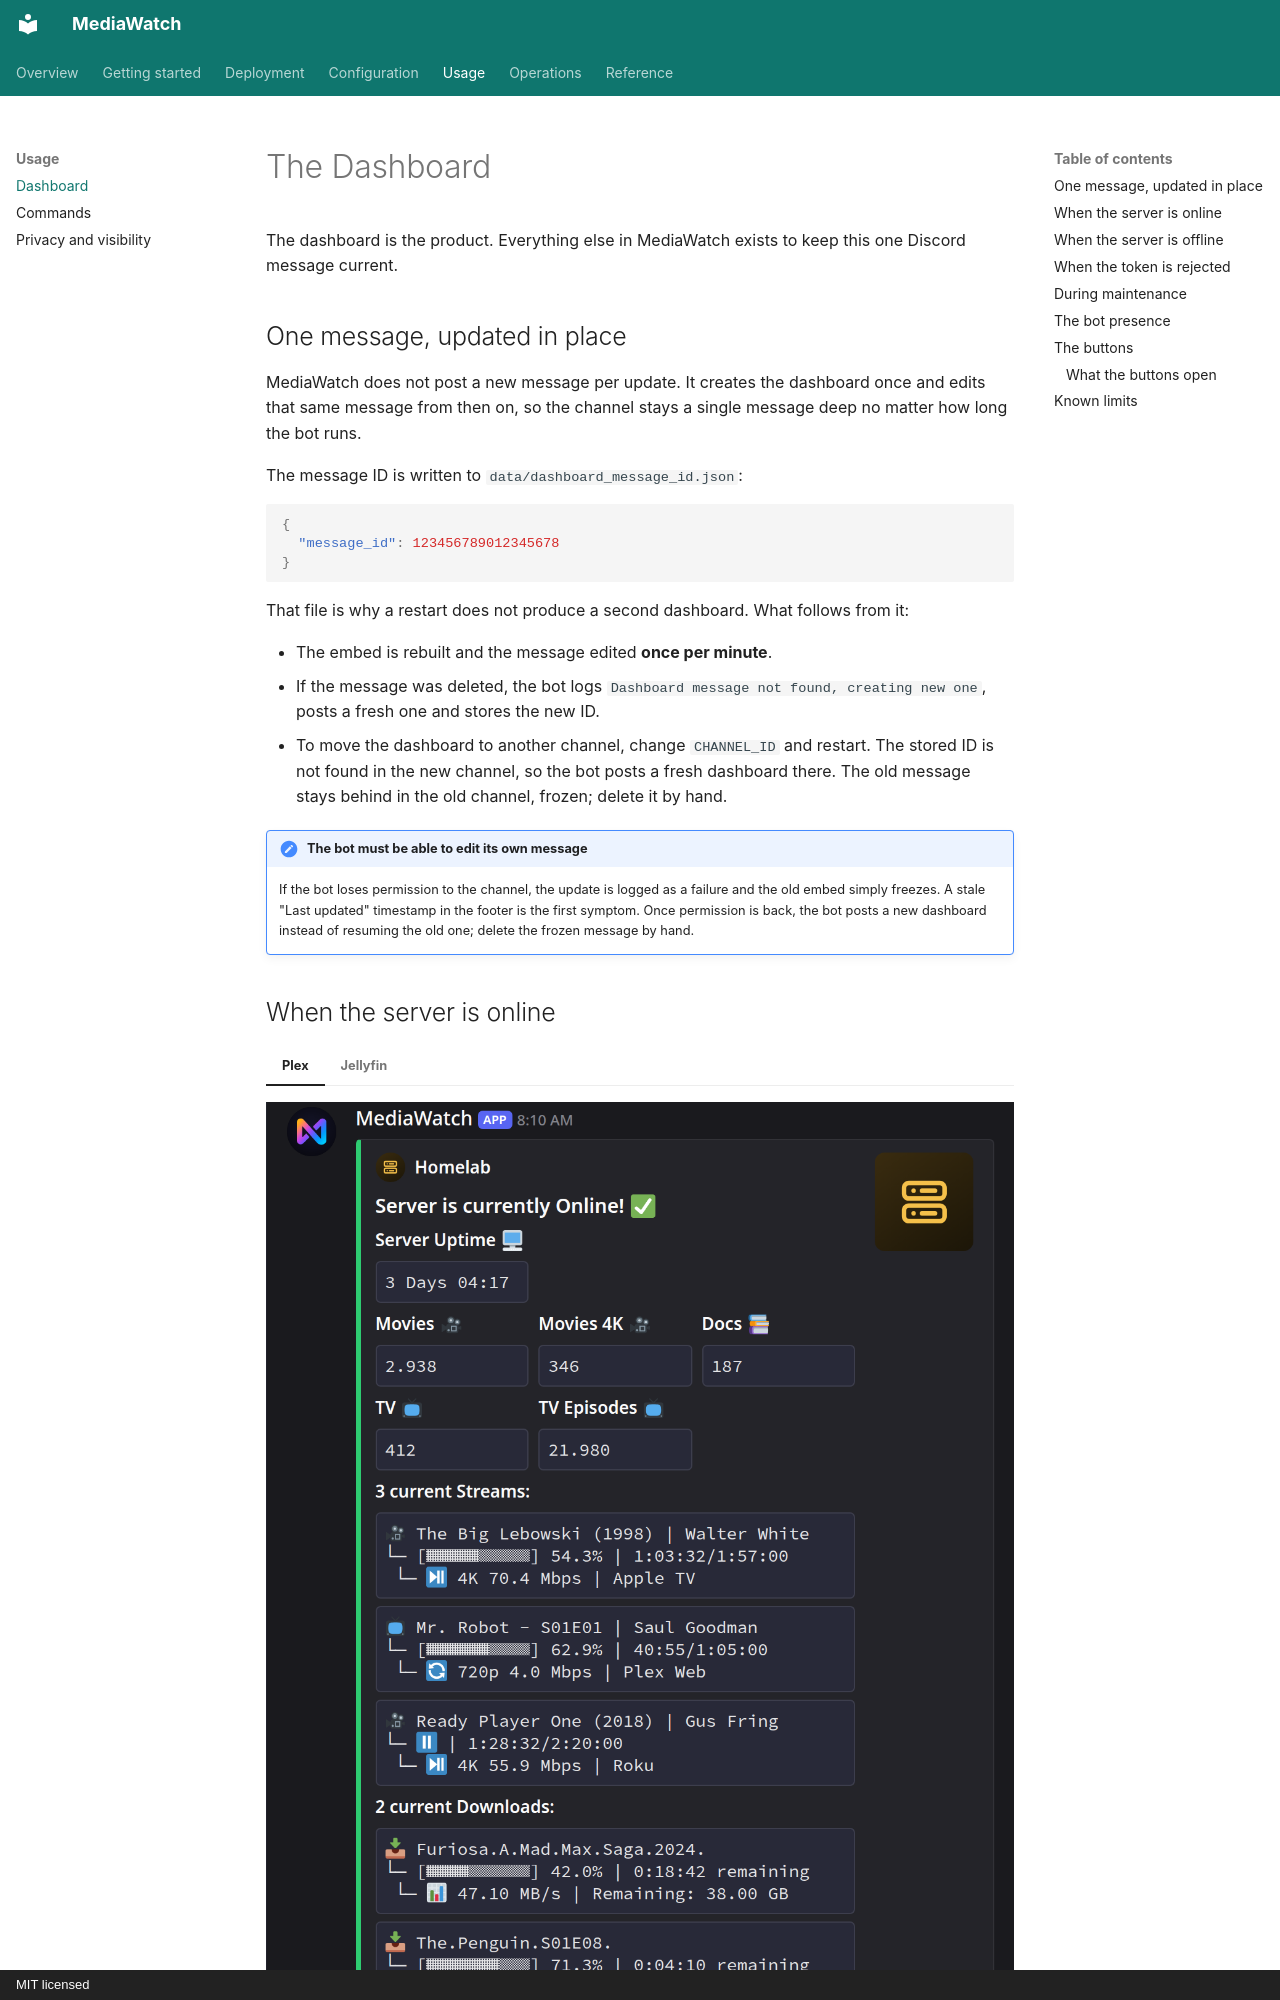

repository: nichtlegacy/MediaWatch · page: usage/dashboard/index.html · generator: mkdocs · copyright: MIT licensed

# The Dashboard

The dashboard is the product. Everything else in MediaWatch exists to keep this one
Discord message current.

## One message, updated in place

MediaWatch does not post a new message per update. It creates the dashboard once and
edits that same message from then on, so the channel stays a single message deep no
matter how long the bot runs.

The message ID is written to `data/dashboard_message_id.json`:

```json
{
  "message_id": 123456789012345678
}
```

That file is why a restart does not produce a second dashboard. What follows from it:

- The embed is rebuilt and the message edited **once per minute**.
- If the message was deleted, the bot logs `Dashboard message not found, creating new one`,
  posts a fresh one and stores the new ID.
- To move the dashboard to another channel, change `CHANNEL_ID` and restart. The stored ID
  is not found in the new channel, so the bot posts a fresh dashboard there. The old
  message stays behind in the old channel, frozen; delete it by hand.

!!! note "The bot must be able to edit its own message"

    If the bot loses permission to the channel, the update is logged as a failure and
    the old embed simply freezes. A stale "Last updated" timestamp in the footer is the
    first symptom. Once permission is back, the bot posts a new dashboard instead of
    resuming the old one; delete the frozen message by hand.
